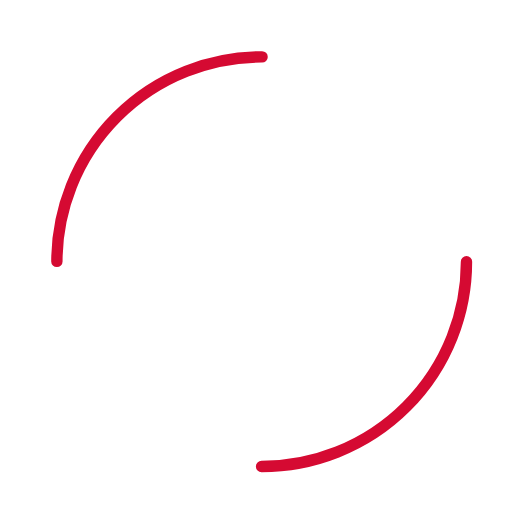
t = 0.00 s
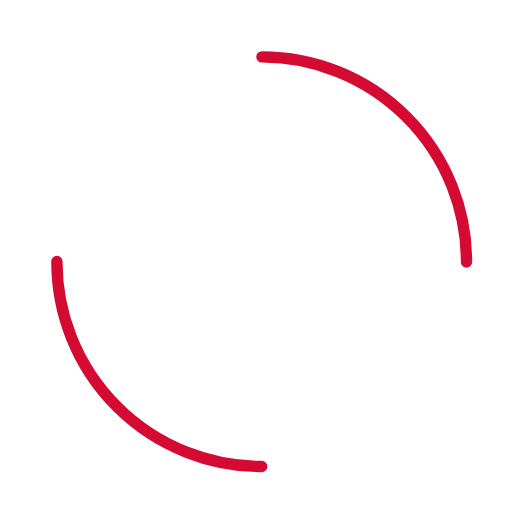
t = 0.25 s
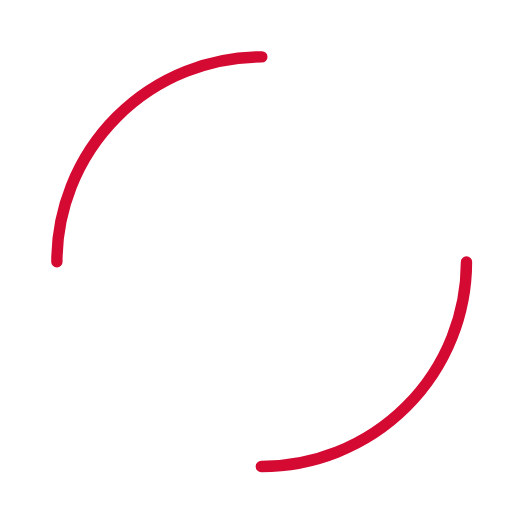
t = 0.50 s
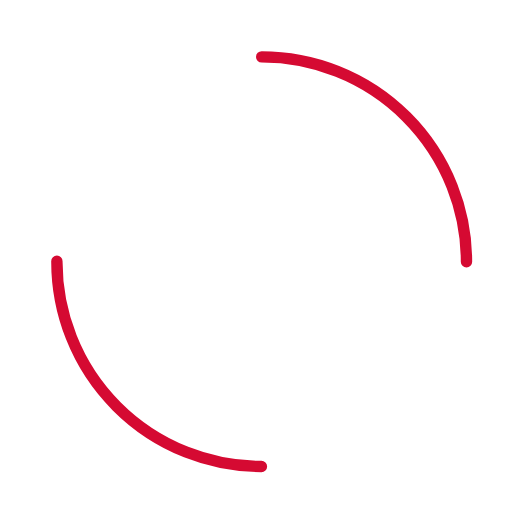
t = 0.75 s

The animated SVG that drew these frames (rendered in a browser with its animation timeline set to each time). Animation: 1 SMIL element (animateTransform=1); one cycle of 1.00 s, repeats indefinitely.

<?xml version="1.0" encoding="utf-8"?>
<svg xmlns="http://www.w3.org/2000/svg" xmlns:xlink="http://www.w3.org/1999/xlink" style="margin: auto; background: rgba(0, 0, 0, 0) none repeat scroll 0% 0%; display: block; shape-rendering: auto;" width="55px" height="auto" viewBox="27 27 45 45" preserveAspectRatio="xMidYMid">
<circle cx="50" cy="50" r="18" stroke-width="1" stroke="#d50a32" stroke-dasharray="28.274333882308138 28.274333882308138" fill="none" stroke-linecap="round">
  <animateTransform attributeName="transform" type="rotate" repeatCount="indefinite" dur="1s" keyTimes="0;1" values="0 50 50;360 50 50"></animateTransform>
</circle>
</svg>